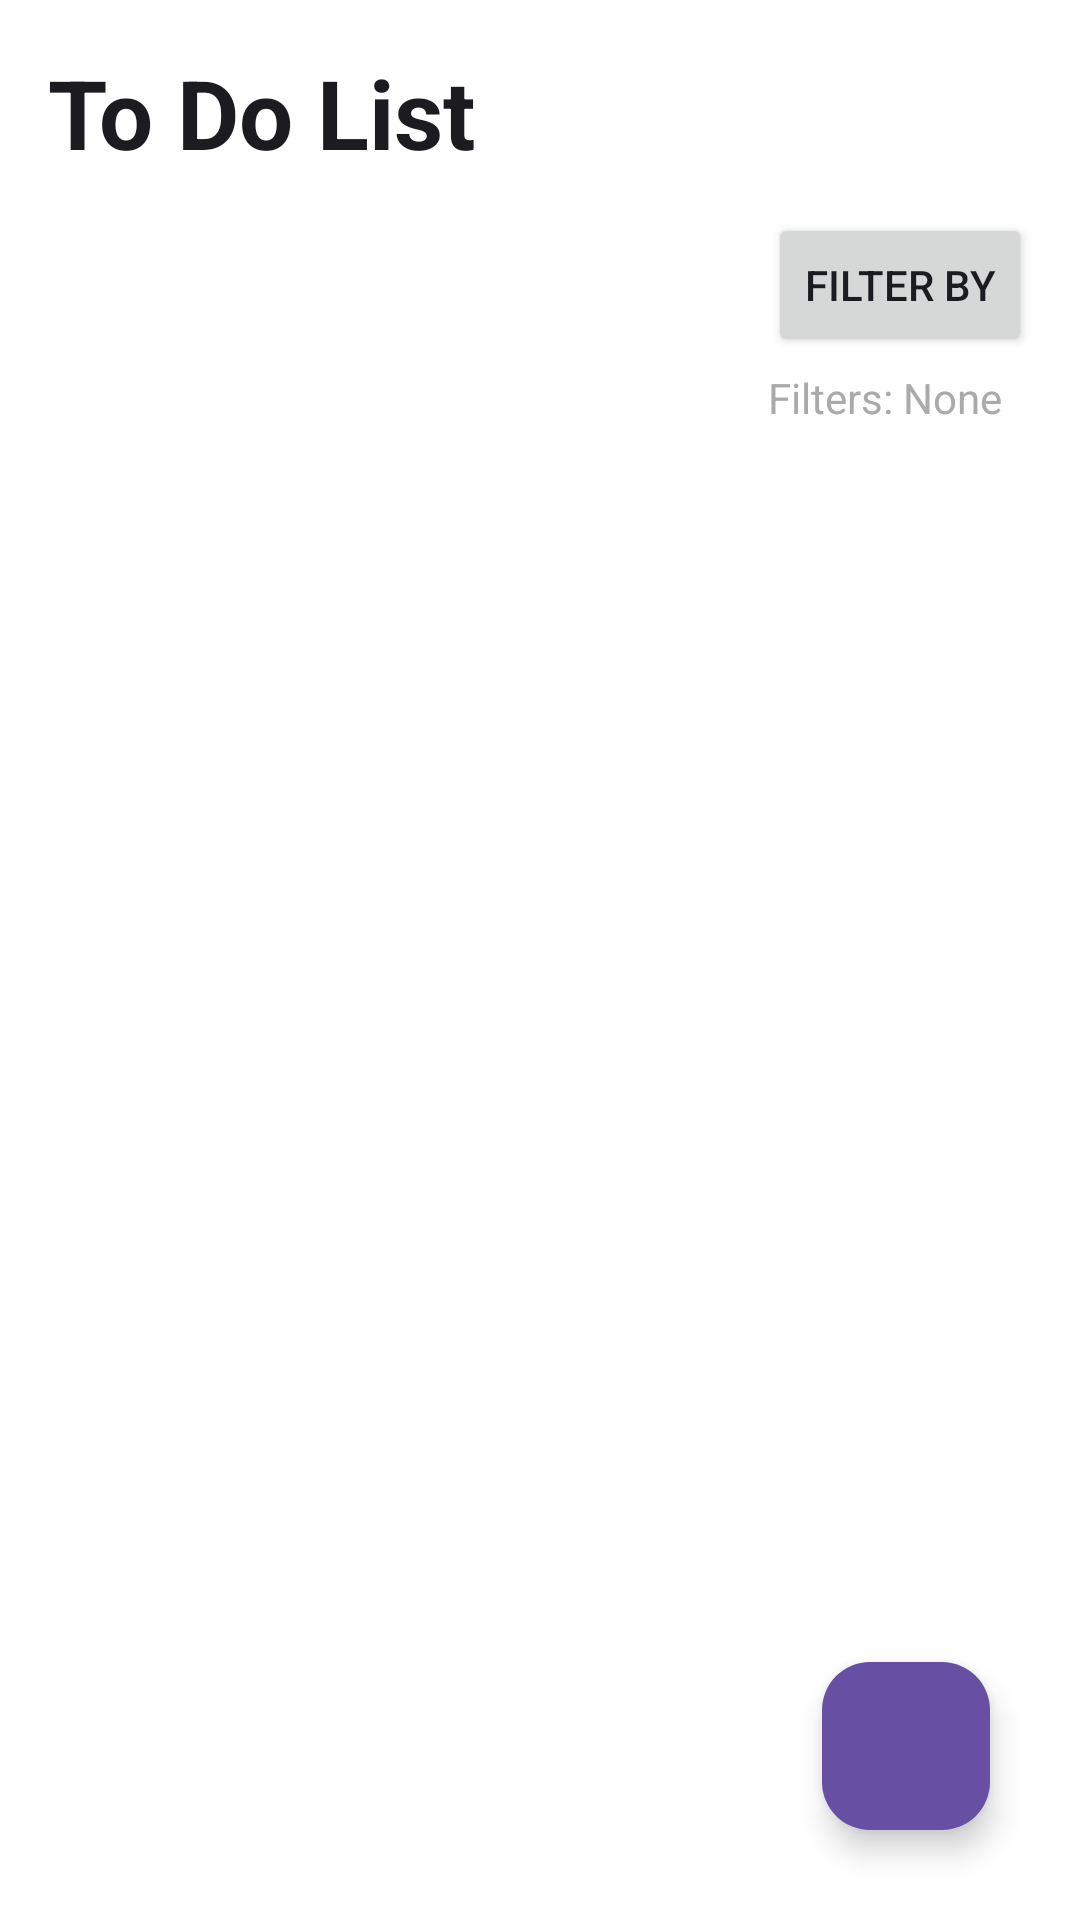

Android layout source for this screen:
<!-- AndroidManifest.xml: activity theme Theme.ToDoList -->
<!-- res/layout/activity_main.xml -->
<?xml version="1.0" encoding="utf-8"?>
<RelativeLayout
    xmlns:android="http://schemas.android.com/apk/res/android"
    xmlns:tools="http://schemas.android.com/tools"
    xmlns:app="http://schemas.android.com/apk/res-auto"
    android:layout_width="match_parent"
    android:layout_height="match_parent"
    tools:context=".MainActivity">

    
    <TextView
        android:id="@+id/tasksText"
        android:layout_width="wrap_content"
        android:layout_height="wrap_content"
        android:layout_marginStart="16dp"
        android:layout_marginTop="16dp"
        android:text="To Do List"
        android:textColor="?android:textColorPrimary"
        android:textSize="32sp"
        android:textStyle="bold" />

    
    <Button
        android:id="@+id/filterBtn"
        android:layout_width="wrap_content"
        android:layout_height="wrap_content"
        android:text="Filter By"
        android:layout_below="@id/tasksText"
        android:layout_alignParentEnd="true"
        android:layout_marginEnd="16dp"
        android:layout_marginTop="12dp" />

    
    <TextView
        android:id="@+id/activeFiltersText"
        android:layout_width="wrap_content"
        android:layout_height="wrap_content"
        android:layout_below="@id/filterBtn"
        android:layout_alignStart="@id/filterBtn"
        android:layout_marginTop="4dp"
        android:text="Filters: None"
        android:textColor="@android:color/darker_gray"
        android:textSize="14sp" />

    
    <androidx.recyclerview.widget.RecyclerView
        android:id="@+id/tasksRecyclerView"
        android:layout_width="match_parent"
        android:layout_height="0dp"
        android:layout_below="@id/filterBtn"
        android:layout_above="@id/default_activity_button"
        android:layout_marginTop="44dp"
        android:nestedScrollingEnabled="true"
        app:layoutManager="androidx.recyclerview.widget.LinearLayoutManager" />

    
    <com.google.android.material.floatingactionbutton.FloatingActionButton
        android:id="@+id/default_activity_button"
        android:layout_width="wrap_content"
        android:layout_height="wrap_content"
        android:layout_alignParentEnd="true"
        android:layout_alignParentBottom="true"
        android:layout_margin="30dp"
        android:contentDescription="Add new task"
        android:src="@drawable/baseline_add"
        app:backgroundTint="?attr/colorPrimary"
        app:tint="@color/md_theme_light_background"

        />

</RelativeLayout>
<!-- resources referenced by this layout -->
<resources>
  <color name="md_theme_light_background">#FFFFFF</color>
  <style name="Theme.ToDoList" parent="Base.Theme.ToDoList" />
  <style name="Base.Theme.ToDoList" parent="Theme.Material3.DayNight.NoActionBar">
          
          <item name="colorPrimary">@color/md_theme_light_primary</item>
          <item name="colorOnPrimary">@color/md_theme_light_onPrimary</item>
          <item name="android:windowBackground">@color/md_theme_light_background</item>
          <item name="android:textColorPrimary">@color/md_theme_light_onBackground</item>
      </style>
  <color name="md_theme_light_primary">#6750A4</color>
  <color name="md_theme_light_onPrimary">#FFFFFF</color>
  <color name="md_theme_light_onBackground">#1C1B1F</color>
</resources>
